Image classification data set "holo2bright" (DeepTrackAI/holo2bright_dataset on GitHub). Class labels (2): brightfield microscopy, holography microscopy.

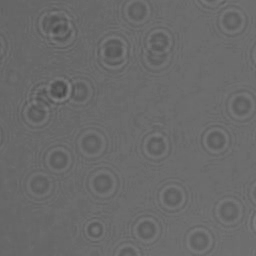
Label: holography microscopy

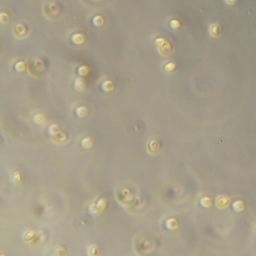
Label: brightfield microscopy

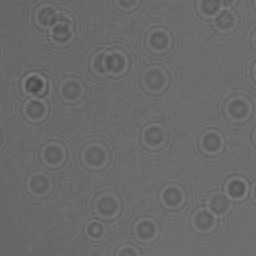
Label: holography microscopy

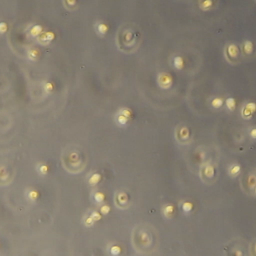
Label: brightfield microscopy

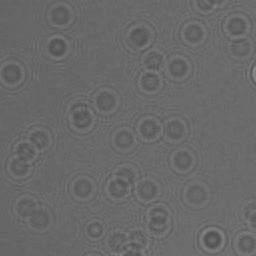
Label: holography microscopy

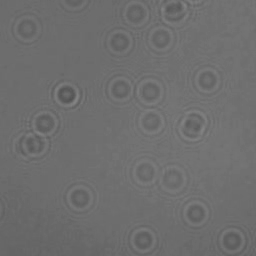
Label: holography microscopy
